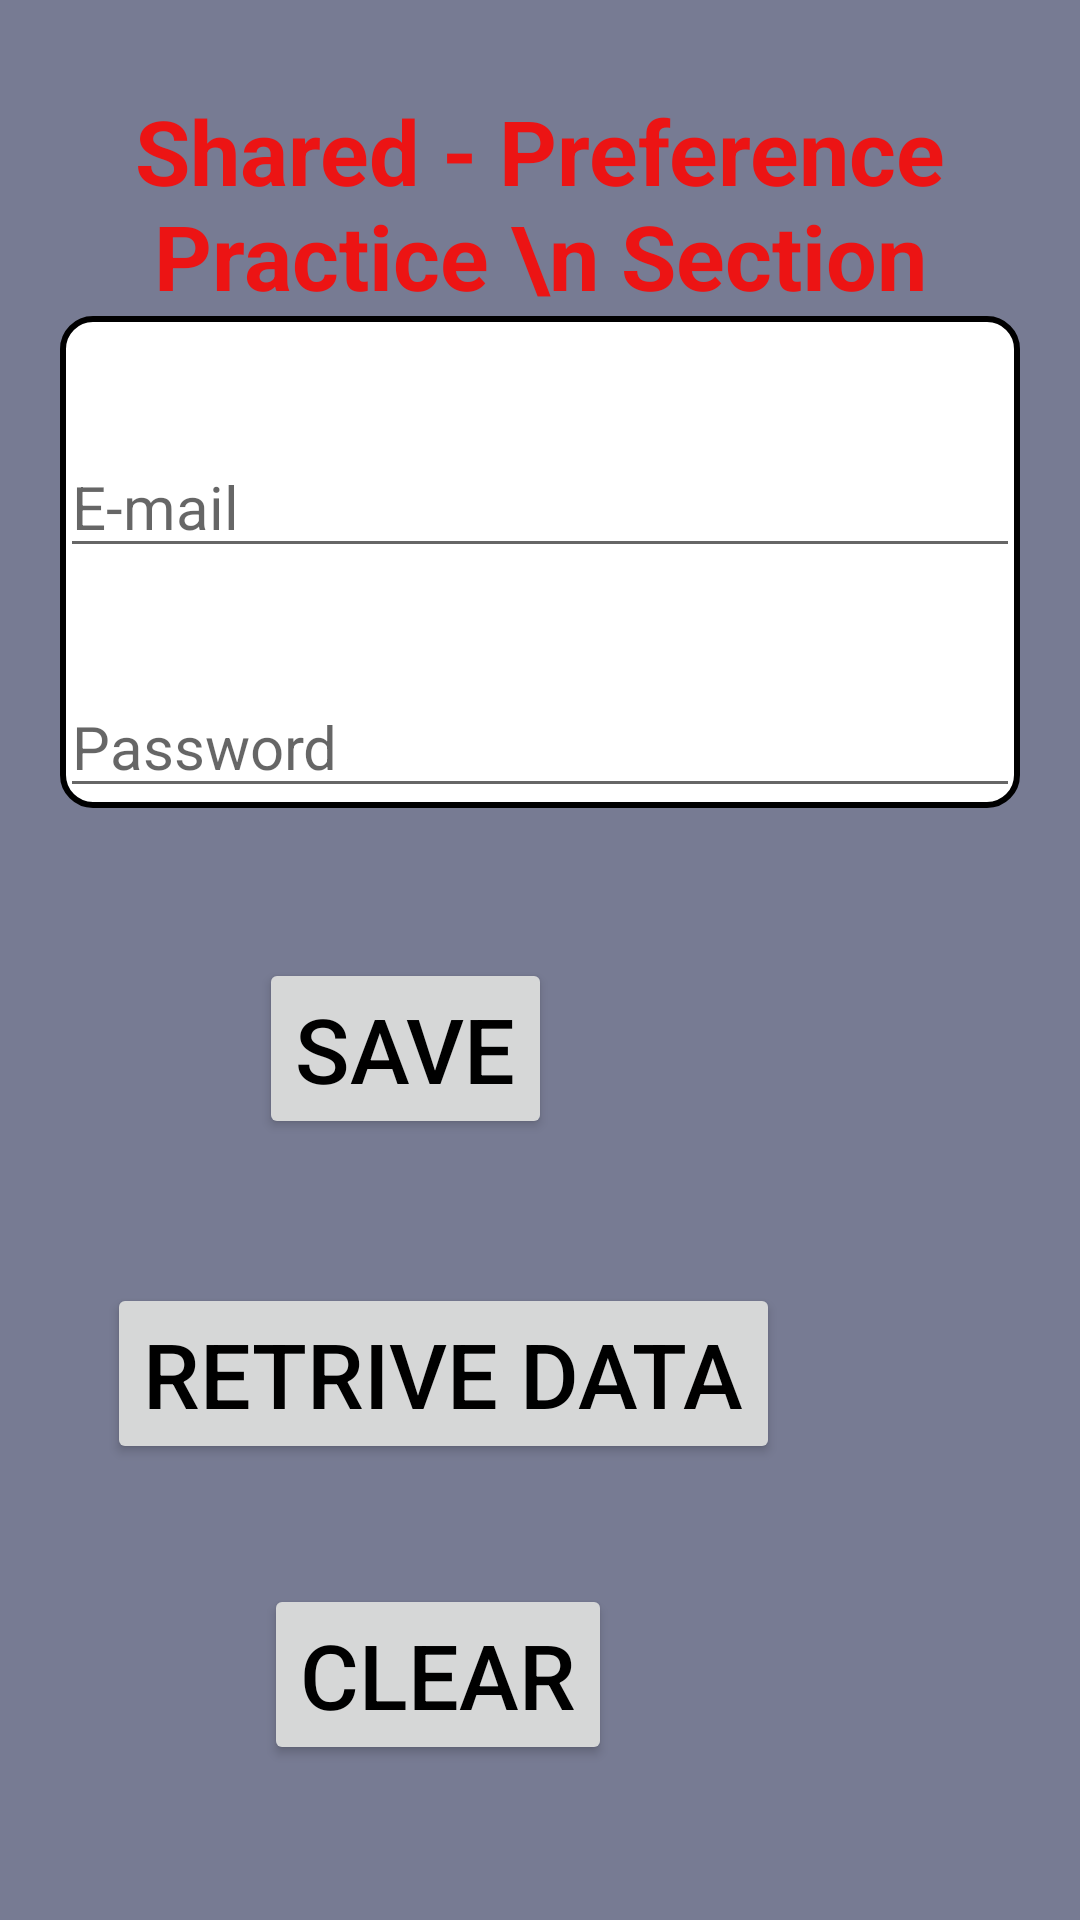

Layout XML and referenced resources for this Android screen:
<!-- AndroidManifest.xml: application theme Theme.Practice -->
<!-- res/layout/activity_shared_pref_main.xml -->
<?xml version="1.0" encoding="utf-8"?>
<androidx.constraintlayout.widget.ConstraintLayout xmlns:android="http://schemas.android.com/apk/res/android"
    xmlns:app="http://schemas.android.com/apk/res-auto"
    xmlns:tools="http://schemas.android.com/tools"
    android:layout_width="match_parent"
    android:layout_height="match_parent"
    android:background="#777B93"
    android:padding="20dp"
    tools:context=".Shared_Preferences.Shared_Pref_main">
    <TextView
        android:id="@+id/tv_Shared"
        android:layout_width="match_parent"
        android:layout_height="wrap_content"
        android:layout_marginTop="10dp"
        android:gravity="center"
        android:text="Shared - Preference Practice \n Section"
        android:textColor="#EC1414"
        android:textSize="30sp"
        android:textStyle="bold"
        app:layout_constraintEnd_toEndOf="parent"
        app:layout_constraintStart_toStartOf="parent"
        app:layout_constraintTop_toTopOf="parent" />

    <LinearLayout
        android:id="@+id/linearLayout"
        android:layout_width="match_parent"
        android:layout_height="wrap_content"
        android:background="@drawable/shared_pref_style"
        android:orientation="vertical"
        app:layout_constraintEnd_toEndOf="parent"
        app:layout_constraintStart_toStartOf="parent"
        app:layout_constraintTop_toBottomOf="@+id/tv_Shared"
        tools:targetApi="s">

        <EditText
            android:id="@+id/etMail"
            android:layout_width="match_parent"
            android:layout_height="wrap_content"
            android:layout_marginTop="40dp"
            android:hint="E-mail"
            android:inputType="textEmailAddress"
            android:textColor="@color/black"
            android:textSize="20sp"
            app:layout_constraintTop_toBottomOf="@+id/tv_Shared"
            tools:layout_editor_absoluteX="16dp" />


        <EditText
            android:id="@+id/etPass1"
            android:layout_width="match_parent"
            android:layout_height="wrap_content"
            android:layout_marginTop="36dp"
            android:hint="Password"
            android:inputType="textPassword"
            android:textColor="@color/black"
            android:textSize="20sp"
            app:layout_constraintTop_toBottomOf="@+id/etMail"
            tools:layout_editor_absoluteX="16dp" />
    </LinearLayout>


    <Button
        android:id="@+id/saveBtn"
        android:layout_width="wrap_content"
        android:layout_height="wrap_content"
        android:layout_marginTop="50dp"
        android:layout_marginEnd="156dp"
        android:onClick="Save"
        android:text="Save"
        android:textColor="@color/black"
        android:textSize="30sp"
        app:layout_constraintEnd_toEndOf="parent"
        app:layout_constraintTop_toBottomOf="@+id/linearLayout" />

    <Button
        android:id="@+id/retrive"
        android:layout_width="wrap_content"
        android:layout_height="wrap_content"
        android:layout_marginTop="48dp"
        android:layout_marginEnd="80dp"
        android:onClick="Get"
        android:text="Retrive Data"
        android:textColor="@color/black"
        android:textSize="30sp"
        app:layout_constraintEnd_toEndOf="parent"
        app:layout_constraintTop_toBottomOf="@+id/saveBtn" />

    <Button
        android:id="@+id/clear"
        android:layout_width="wrap_content"
        android:layout_height="wrap_content"
        android:layout_marginTop="40dp"

        android:layout_marginEnd="56dp"
        android:onClick="Clear"
        android:text="Clear"
        android:textColor="@color/black"
        android:textSize="30sp"
        app:layout_constraintEnd_toEndOf="@+id/retrive"
        app:layout_constraintTop_toBottomOf="@+id/retrive" />


</androidx.constraintlayout.widget.ConstraintLayout>
<!-- resources referenced by this layout -->
<resources>
  <!-- drawable shared_pref_style (drawable) -->
  <?xml version="1.0" encoding="utf-8"?>
  <shape xmlns:android="http://schemas.android.com/apk/res/android"
      android:shape="rectangle"
      >
  
      <stroke
          android:width="2dp"
          android:color="#000000"/>
  
      <corners android:radius="10dp" />
  
      <gradient
          android:startColor="#ffffff"
          android:endColor="#ffffff"
          android:type="linear" />
  </shape>
  <style name="Theme.Practice" parent="Theme.AppCompat.Light.NoActionBar">
          
          <item name="colorPrimary">@color/purple_500</item>
          <item name="colorPrimaryVariant">@color/purple_700</item>
          <item name="colorOnPrimary">@color/white</item>
          
          <item name="colorSecondary">@color/teal_200</item>
          <item name="colorSecondaryVariant">@color/teal_700</item>
          <item name="colorOnSecondary">@color/black</item>
          
          <item name="android:statusBarColor" tools:targetApi="l">?attr/colorPrimaryVariant</item>
          
      </style>
  <!-- not gathered from this repository: default colours our renderer supplied (Android Studio template values) -->
  <color name="purple_500">#FF6200EE</color>
  <color name="purple_700">#FF3700B3</color>
  <color name="teal_200">#FF03DAC5</color>
  <color name="teal_700">#FF018786</color>
  <color name="black">#FF000000</color>
  <color name="white">#FFFFFFFF</color>
</resources>
